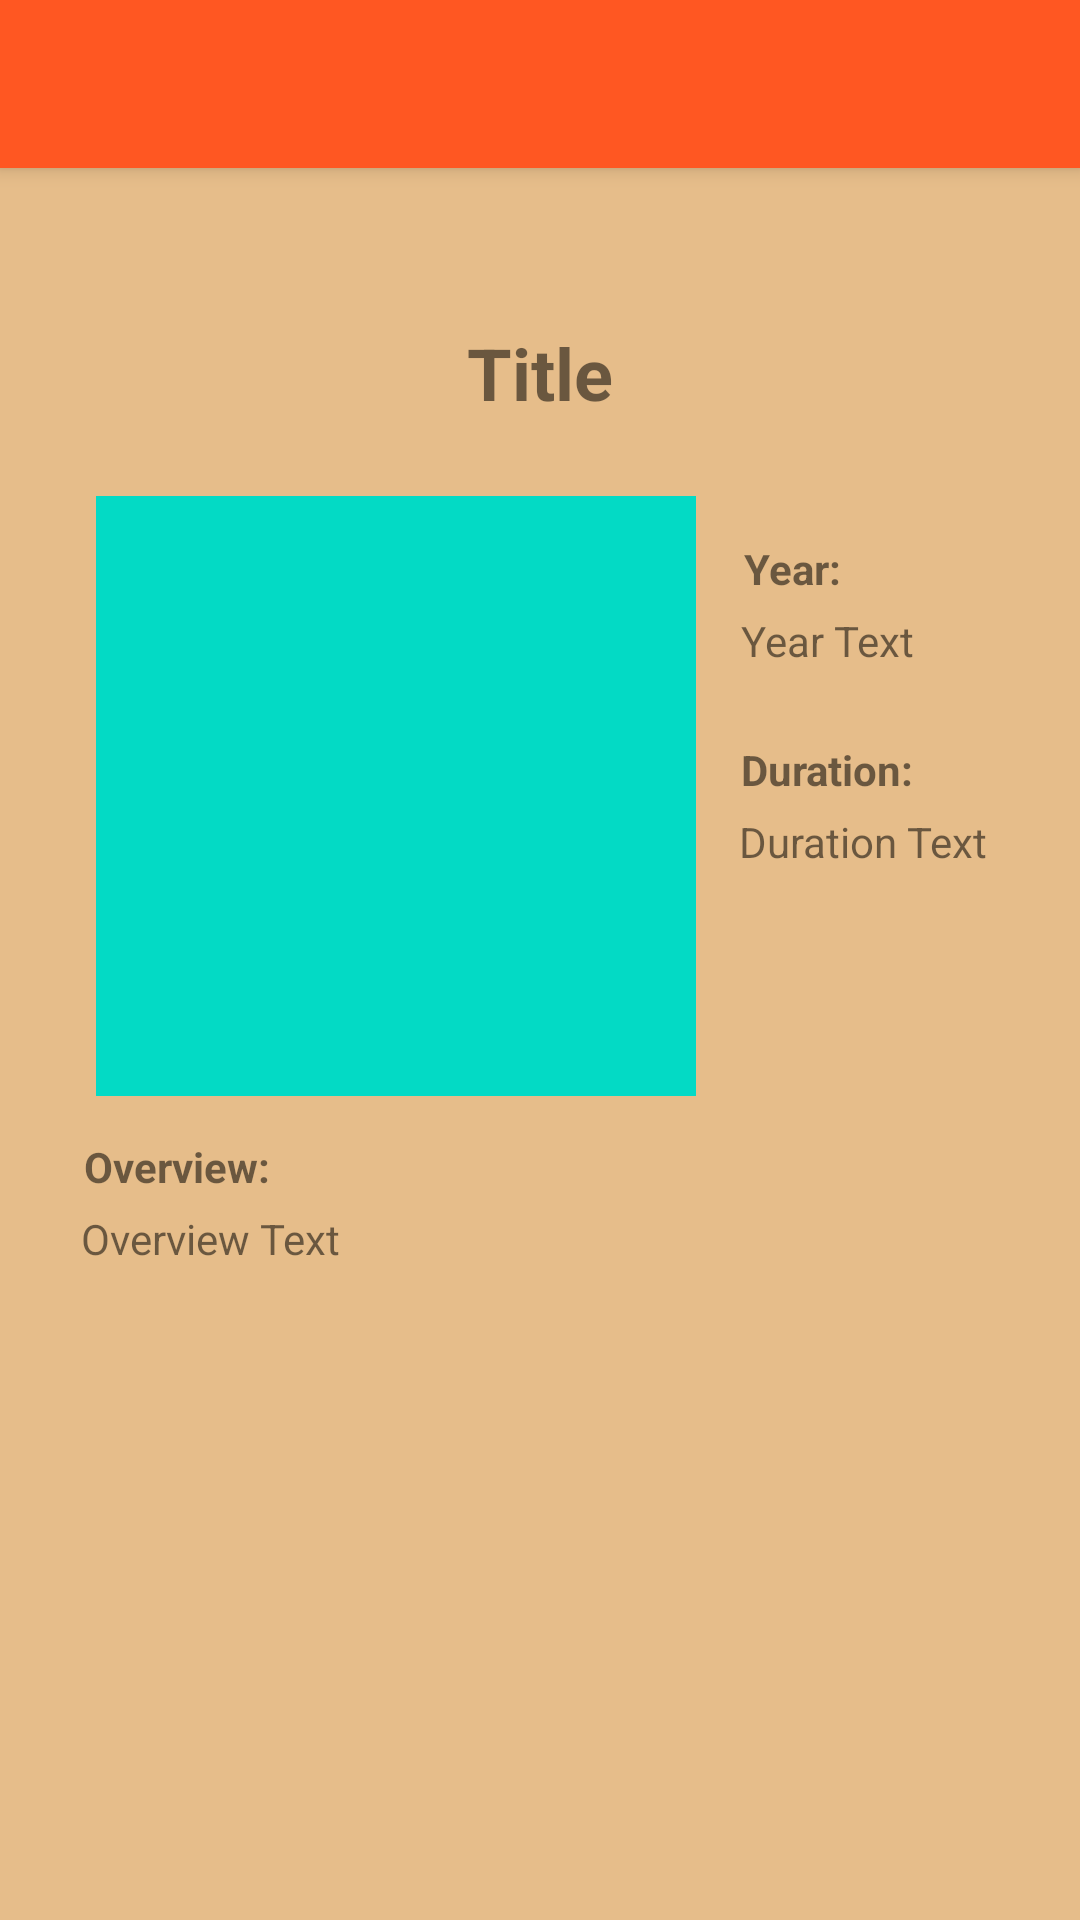

The Android layout XML behind this screen, and the referenced resources:
<!-- AndroidManifest.xml: activity theme Theme.MovieTV.NoActionBar -->
<!-- res/layout/activity_detail_film.xml -->
<?xml version="1.0" encoding="utf-8"?>
<androidx.coordinatorlayout.widget.CoordinatorLayout xmlns:android="http://schemas.android.com/apk/res/android"
    xmlns:app="http://schemas.android.com/apk/res-auto"
    xmlns:tools="http://schemas.android.com/tools"
    android:layout_width="match_parent"
    android:layout_height="match_parent"
    tools:context=".ui.detail.DetailFilmActivity"
    android:background="@color/yellow">

    <com.google.android.material.appbar.AppBarLayout
        android:layout_width="match_parent"
        android:layout_height="wrap_content"
        android:theme="@style/Theme.MovieTV.AppBarOverlay">

        <androidx.appcompat.widget.Toolbar
            android:id="@+id/toolbar"
            android:layout_width="match_parent"
            android:layout_height="?attr/actionBarSize"
            android:background="?attr/colorPrimary"
            app:popupTheme="@style/Theme.MovieTV.PopupOverlay" />

    </com.google.android.material.appbar.AppBarLayout>

    <androidx.core.widget.NestedScrollView
        android:id="@+id/content"
        android:layout_width="match_parent"
        android:layout_height="match_parent"
        app:layout_behavior="@string/appbar_scrolling_view_behavior">

        <include
            android:id="@+id/detail_content"
            layout="@layout/content_detail_film" />
    </androidx.core.widget.NestedScrollView>

    <ProgressBar
        android:id="@+id/progress_bar"
        android:layout_width="wrap_content"
        android:layout_height="wrap_content"
        app:layout_constraintBottom_toBottomOf="parent"
        app:layout_constraintEnd_toEndOf="parent"
        app:layout_constraintStart_toStartOf="parent"
        app:layout_constraintTop_toTopOf="parent" />

</androidx.coordinatorlayout.widget.CoordinatorLayout>
<!-- res/layout/content_detail_film.xml (included above) -->
<?xml version="1.0" encoding="utf-8"?>
<androidx.constraintlayout.widget.ConstraintLayout xmlns:android="http://schemas.android.com/apk/res/android"
    xmlns:app="http://schemas.android.com/apk/res-auto"
    xmlns:tools="http://schemas.android.com/tools"
    android:layout_width="match_parent"
    android:layout_height="match_parent"
    android:clipToPadding="false"
    android:descendantFocusability="blocksDescendants"
    android:padding="16dp">

    <ImageView
        android:id="@+id/movieimage"
        android:layout_width="200dp"
        android:layout_height="200dp"
        android:layout_marginStart="16dp"
        android:layout_marginTop="25dp"
        android:src="@color/teal_200"
        app:layout_constraintStart_toStartOf="parent"
        app:layout_constraintTop_toBottomOf="@+id/titletext"
        tools:ignore="ContentDescription" />

    <TextView
        android:id="@+id/titletext"
        android:layout_width="wrap_content"
        android:layout_height="wrap_content"
        android:layout_marginTop="36dp"
        android:text="@string/title"
        android:textSize="24sp"
        android:textStyle="bold"
        app:layout_constraintEnd_toEndOf="parent"
        app:layout_constraintStart_toStartOf="parent"
        app:layout_constraintTop_toTopOf="parent" />

    <TextView
        android:id="@+id/yearlabel"
        android:layout_width="wrap_content"
        android:layout_height="wrap_content"
        android:layout_marginStart="14dp"
        android:layout_marginTop="108dp"
        android:textStyle="bold"
        android:text="@string/yearlabel"
        app:layout_constraintEnd_toEndOf="parent"
        app:layout_constraintHorizontal_bias="0.028"
        app:layout_constraintStart_toEndOf="@+id/movieimage"
        app:layout_constraintTop_toTopOf="parent" />

    <TextView
        android:id="@+id/yeartext"
        android:layout_width="wrap_content"
        android:layout_height="wrap_content"
        android:layout_marginStart="14dp"
        android:layout_marginTop="5dp"
        android:text="@string/yeartext"
        app:layout_constraintEnd_toEndOf="parent"
        app:layout_constraintHorizontal_bias="0.028"
        app:layout_constraintStart_toEndOf="@+id/movieimage"
        app:layout_constraintTop_toBottomOf="@+id/yearlabel" />

    <TextView
        android:id="@+id/durationlabel"
        android:layout_width="wrap_content"
        android:layout_height="wrap_content"
        android:layout_marginStart="14dp"
        android:layout_marginTop="24dp"
        android:textStyle="bold"
        android:text="@string/durationlabel"
        app:layout_constraintEnd_toEndOf="parent"
        app:layout_constraintHorizontal_bias="0.028"
        app:layout_constraintStart_toEndOf="@+id/movieimage"
        app:layout_constraintTop_toBottomOf="@+id/yeartext" />

    <TextView
        android:id="@+id/durationtext"
        android:layout_width="wrap_content"
        android:layout_height="wrap_content"
        android:layout_marginTop="5dp"
        android:layout_marginStart="14dp"
        android:text="@string/durationtext"
        app:layout_constraintEnd_toEndOf="parent"
        app:layout_constraintHorizontal_bias="0.028"
        app:layout_constraintStart_toEndOf="@+id/movieimage"
        app:layout_constraintTop_toBottomOf="@+id/durationlabel" />

    <TextView
        android:id="@+id/overviewlabel"
        android:layout_width="wrap_content"
        android:layout_height="wrap_content"
        android:layout_marginTop="14dp"
        android:textStyle="bold"
        android:text="@string/overviewlabel"
        app:layout_constraintEnd_toEndOf="parent"
        app:layout_constraintHorizontal_bias="0.045"
        app:layout_constraintStart_toStartOf="parent"
        app:layout_constraintTop_toBottomOf="@+id/movieimage" />

    <TextView
        android:id="@+id/overviewtext"
        android:layout_width="wrap_content"
        android:layout_height="wrap_content"
        android:layout_marginTop="5dp"
        android:text="@string/overviewtext"
        app:layout_constraintEnd_toEndOf="parent"
        app:layout_constraintHorizontal_bias="0.045"
        app:layout_constraintStart_toStartOf="parent"
        app:layout_constraintTop_toBottomOf="@+id/overviewlabel" />

</androidx.constraintlayout.widget.ConstraintLayout>
<!-- resources referenced by this layout -->
<resources>
  <color name="teal_200">#FF03DAC5</color>
  <color name="yellow">#E6BD8A</color>
  <string name="durationlabel">Duration:</string>
  <string name="durationtext">Duration Text</string>
  <string name="overviewlabel">Overview:</string>
  <string name="overviewtext">Overview Text</string>
  <string name="title">Title</string>
  <string name="yearlabel">Year:</string>
  <string name="yeartext">Year Text</string>
  <style name="Theme.MovieTV.AppBarOverlay" parent="ThemeOverlay.AppCompat.Dark.ActionBar" />
  <style name="Theme.MovieTV.PopupOverlay" parent="ThemeOverlay.AppCompat.Light" />
  <style name="Theme.MovieTV.NoActionBar">
          <item name="windowActionBar">false</item>
          <item name="windowNoTitle">true</item>
      </style>
</resources>
